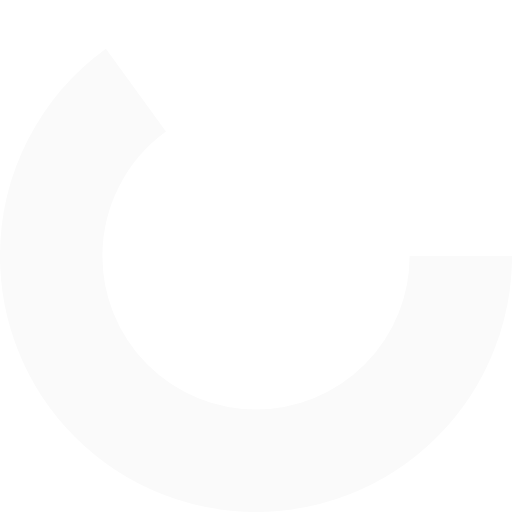
t = 0.00 s
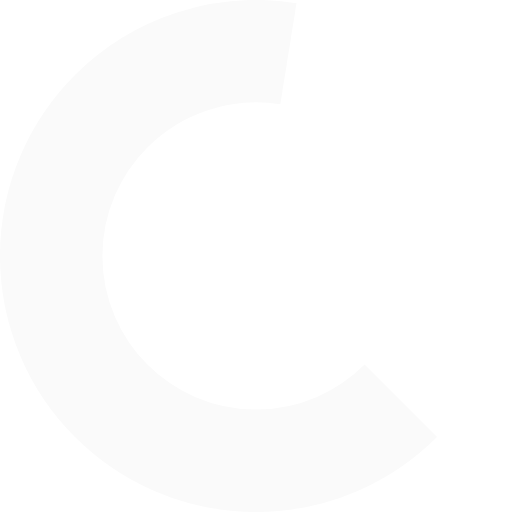
t = 0.13 s
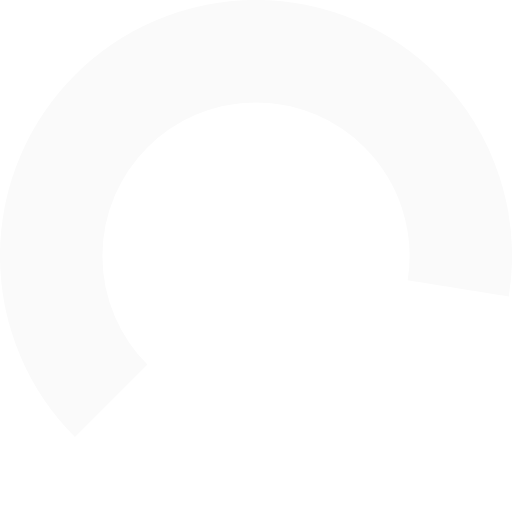
t = 0.38 s
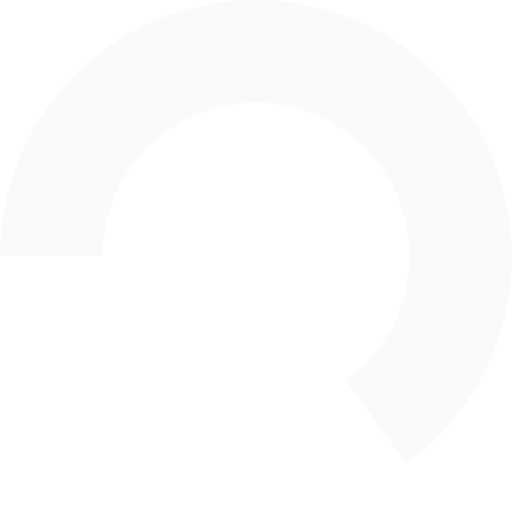
t = 0.50 s
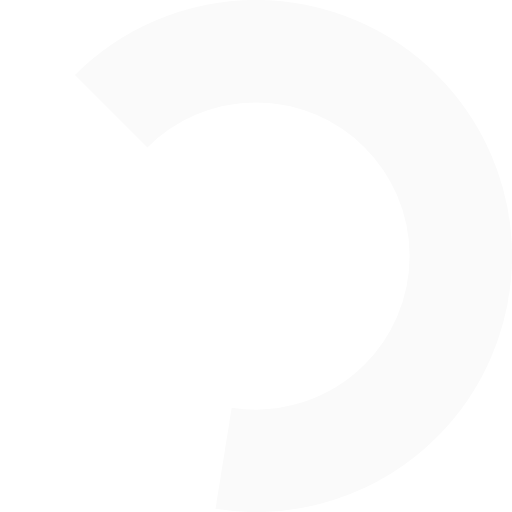
t = 0.63 s
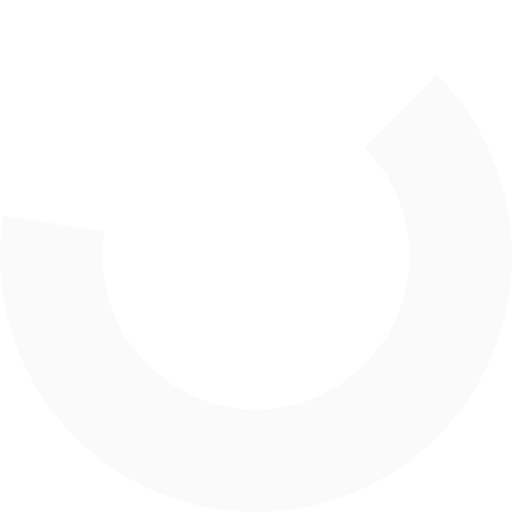
t = 0.88 s

The animated SVG that drew these frames (rendered in a browser with its animation timeline set to each time). Animation: 1 SMIL element (animateTransform=1); one cycle of 1.00 s, repeats indefinitely.

<?xml version="1.0" encoding="utf-8"?><svg width='24px' height='24px' xmlns="http://www.w3.org/2000/svg" viewBox="0 0 100 100" preserveAspectRatio="xMidYMid" class="uil-ring"><rect x="0" y="0" width="100" height="100" fill="none" class="bk"></rect><circle cx="50" cy="50" r="40" stroke-dasharray="163.36281798666926 87.9645943005142" stroke="#fafafa" fill="none" stroke-width="20"><animateTransform attributeName="transform" type="rotate" values="0 50 50;180 50 50;360 50 50;" keyTimes="0;0.5;1" dur="1s" repeatCount="indefinite" begin="0s"></animateTransform></circle></svg>